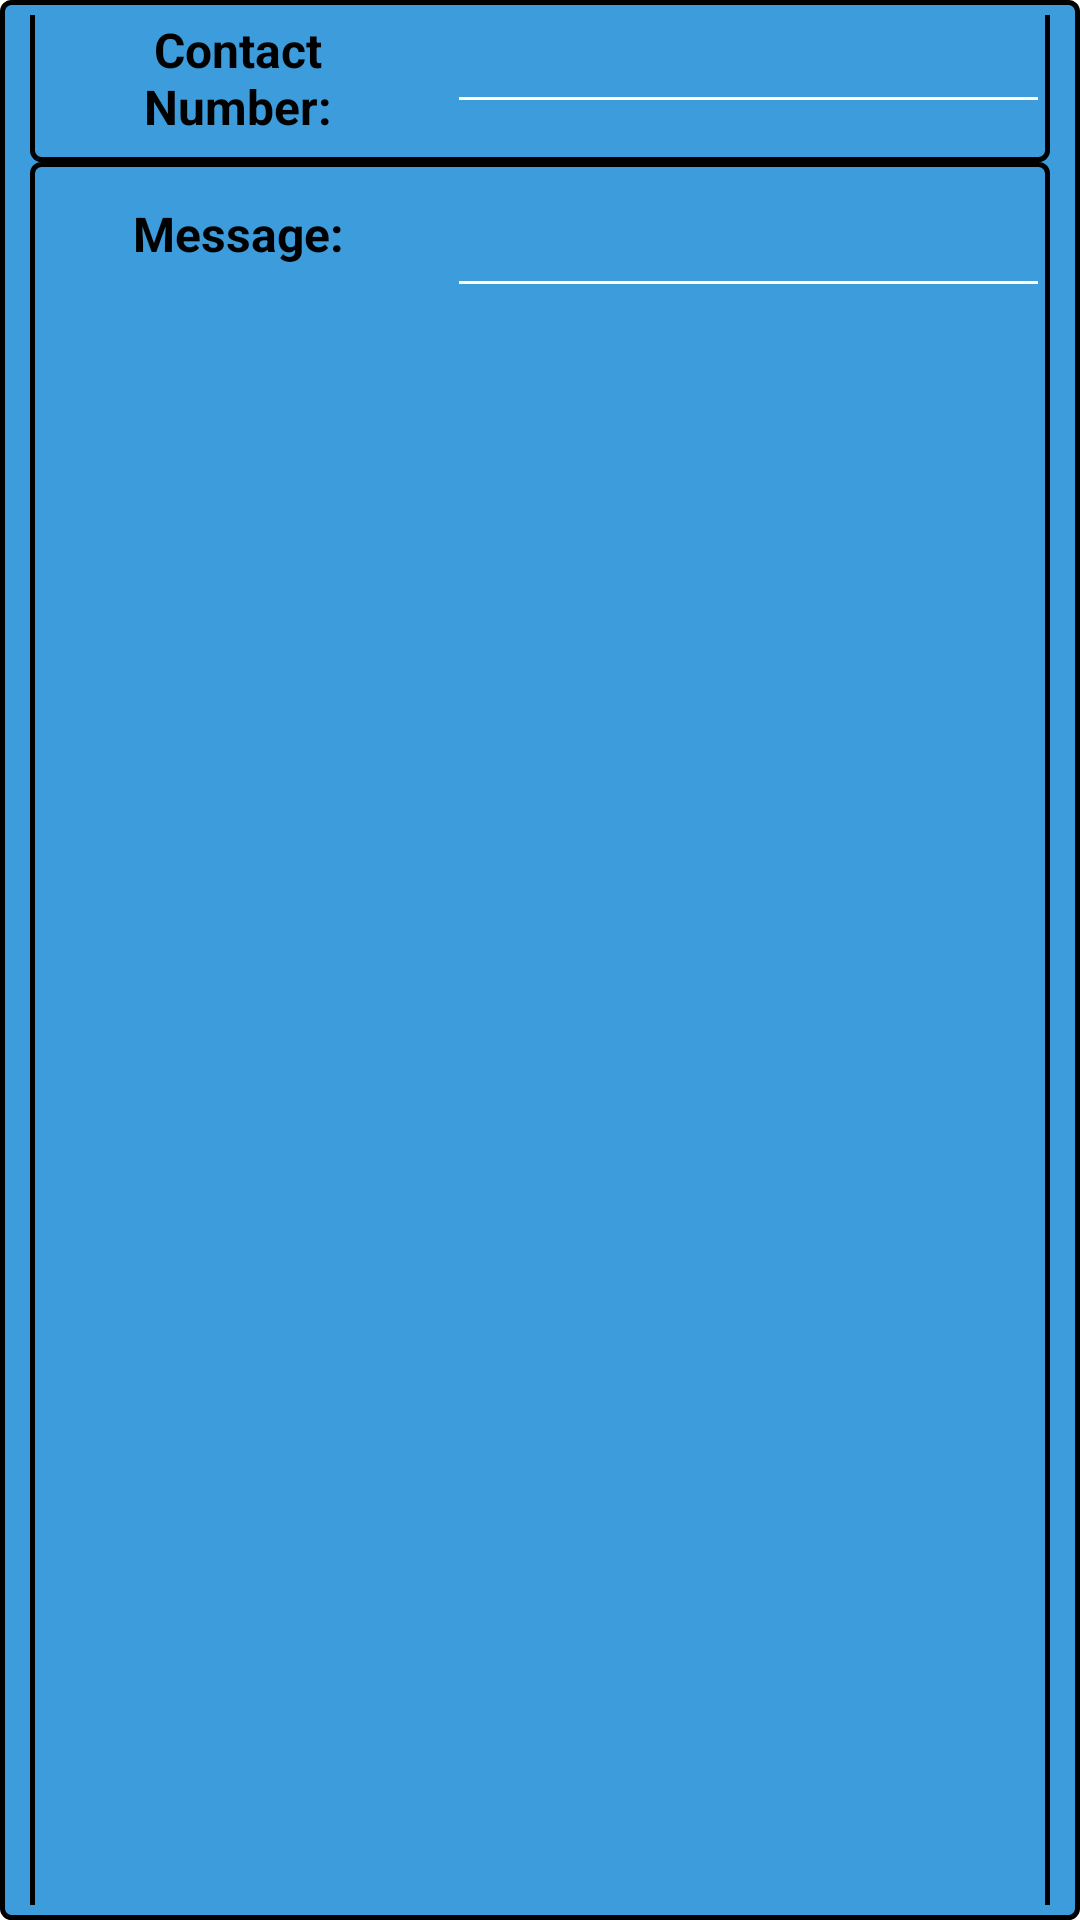

Produce the Android XML layout that renders to this screen, including the resource entries it uses.
<!-- AndroidManifest.xml: application theme Theme.Hermesbuild -->
<!-- res/layout/popupeditcontact.xml -->
<LinearLayout xmlns:android="http://schemas.android.com/apk/res/android"
    xmlns:app="http://schemas.android.com/apk/res-auto"
    xmlns:tools="http://schemas.android.com/tools"
    style="@style/crime_label_styles"
    android:layout_width="wrap_content"
    android:layout_height="wrap_content"
    android:background="@drawable/button_background"
    android:clickable="true"
    android:focusable="true"
    android:focusableInTouchMode="true"
    android:orientation="vertical"
    android:paddingVertical="5dp">

    <TextView
        android:id="@+id/textView3"
        android:layout_width="match_parent"
        android:layout_height="wrap_content"
        android:layout_marginBottom="10dp"
        android:text="Edit Contact"
        android:textAlignment="center"
        android:textColor="@color/black"
        android:textSize="20sp"
        android:textStyle="bold" />

    <LinearLayout
        android:layout_width="match_parent"
        android:layout_height="wrap_content"
        android:layout_weight="1"
        android:background="@drawable/button_background"
        android:orientation="horizontal">

        <TextView
            style="@style/crime_label_styles"
            android:layout_height="wrap_content"
            android:width="139dp"
            android:text="Contact Name:"
            android:textAppearance="@style/crime_label_styles" />

        <EditText
            android:id="@+id/name"
            style="@style/edittext_style"
            android:layout_width="wrap_content"
            android:layout_height="wrap_content"
            android:layout_weight="1"
            android:ems="10"
            android:gravity="start|top"
            android:inputType="textMultiLine"
            android:minHeight="48dp"
            tools:ignore="SpeakableTextPresentCheck" />

    </LinearLayout>

    <LinearLayout
        android:layout_width="match_parent"
        android:layout_height="wrap_content"
        android:background="@drawable/button_background"
        android:orientation="horizontal">

        <TextView
            android:id="@+id/textView"
            style="@style/crime_label_styles"
            android:text="Contact Number:" />

        <EditText
            android:id="@+id/number"
            style="@style/edittext_style"
            android:layout_width="wrap_content"
            android:layout_height="wrap_content"
            android:layout_weight="1"
            android:ems="10"
            android:gravity="start|top"
            android:inputType="number"
            android:minHeight="48dp"
            tools:ignore="SpeakableTextPresentCheck" />

    </LinearLayout>

    <LinearLayout
        android:layout_width="match_parent"
        android:layout_height="match_parent"
        android:background="@drawable/button_background"
        android:focusable="auto"
        android:focusableInTouchMode="true"
        android:orientation="horizontal">

        <TextView
            android:id="@+id/textView4"
            style="@style/crime_label_styles"
            android:text="Message:" />

        <EditText
            android:id="@+id/messageEdit"
            style="@style/edittext_style"
            android:layout_width="wrap_content"
            android:layout_height="wrap_content"
            android:layout_weight="1"
            android:ems="10"
            android:gravity="start|top"
            android:inputType="textMultiLine"
            android:minHeight="48dp"
            tools:ignore="SpeakableTextPresentCheck" />

    </LinearLayout>

    <Button
        android:id="@+id/submitButton"
        style="@style/Widget.MaterialComponents.Button.OutlinedButton"
        android:layout_width="match_parent"
        android:layout_height="wrap_content"
        android:layout_weight="2"
        android:background="@drawable/button_background"
        android:text="Save Contact"
        android:textColor="@color/black" />

</LinearLayout>
<!-- resources referenced by this layout -->
<resources>
  <color name="black">#FF000000</color>
  <!-- drawable button_background (drawable) -->
  <?xml version="1.0" encoding="utf-8"?>
  <shape xmlns:android="http://schemas.android.com/apk/res/android"
      android:shape="rectangle">
      <solid android:color="@color/button_color" />
      <corners android:radius="3dp" />
      <stroke android:width="5px" android:color="#000000" />
  </shape>
  <style name="crime_label_styles" parent="@style/Widget.AppCompat.TextView">
          <item name="android:layout_height">wrap_content</item>
          <item name="android:gravity">center</item>
          <item name="android:paddingHorizontal">10dp</item>
          <item name="android:paddingVertical">10dp</item>
          <item name="android:textAlignment">center</item>
          <item name="android:textColor">@color/black</item>
          <item name="android:textSize">16sp</item>
          <item name="android:textStyle">bold</item>
          <item name="android:minHeight">48dp</item>
          <item name="android:layout_width">139dp</item>
          <item name="android:fontFamily">sans-serif</item>
      </style>
  <style name="edittext_style" parent="@style/Widget.AppCompat.EditText">
          <item name="android:backgroundTint">@color/white</item>
          <item name="android:textCursorDrawable">@color/white</item>
      </style>
  <style name="Theme.Hermesbuild" parent="Theme.MaterialComponents.DayNight.DarkActionBar">
          
          <item name="colorPrimary">#3D9CDC</item>
          <item name="colorPrimaryVariant">@color/purple_700</item>
          <item name="colorOnPrimary">@color/white</item>
          
          <item name="colorSecondary">@color/teal_200</item>
          <item name="colorSecondaryVariant">@color/teal_700</item>
          <item name="colorOnSecondary">@color/black</item>
          
          <item name="android:statusBarColor" tools:targetApi="l">?attr/colorPrimaryVariant</item>
          
      </style>
  <color name="button_color">#3D9CDC</color>
  <color name="white">#FFFFFFFF</color>
  <color name="purple_700">#FF3700B3</color>
  <color name="teal_200">#FF03DAC5</color>
  <color name="teal_700">#FF018786</color>
</resources>
